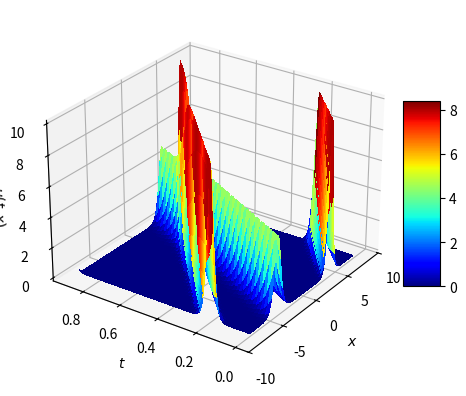
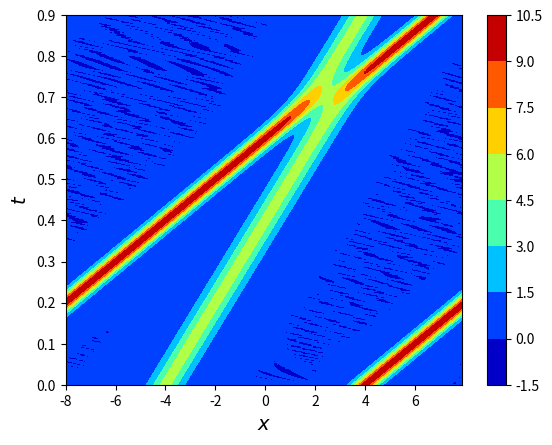
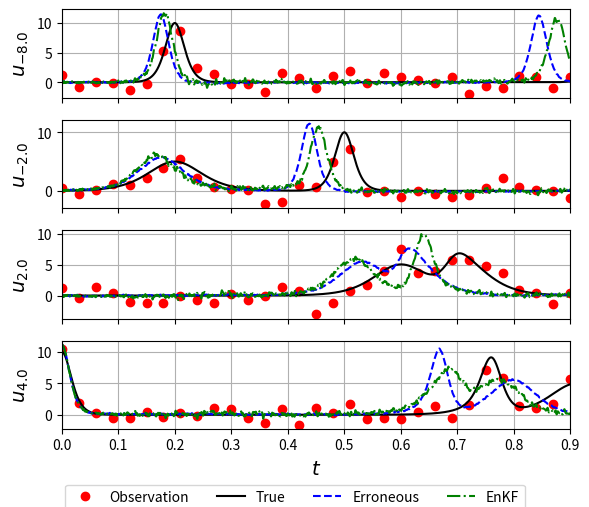
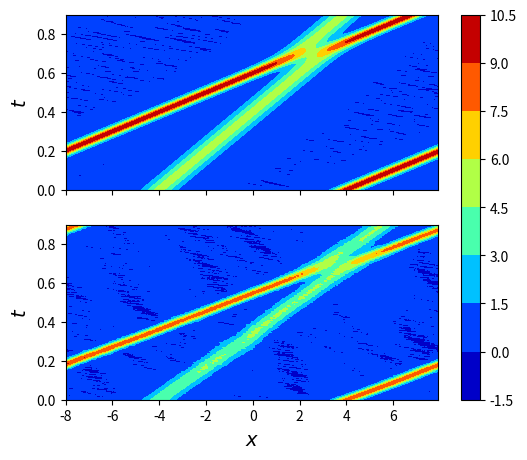

Write Python code to recreate these figures, in order.
# -*- coding: utf-8 -*-
"""
Created on Sun Apr 26 18:28:05 2020

[redacted]
"""

import numpy as np
import matplotlib.pyplot as plt
from mpl_toolkits.mplot3d import Axes3D

def post(x,t,u,save):
    
    T, X = np.meshgrid(t, x)

    fig = plt.figure()
    ax = plt.axes(projection='3d')
    surf = ax.plot_surface(X, T, u,cmap='jet',
                           linewidth=0, antialiased=False)
    fig.colorbar(surf, shrink=0.5, aspect=5, pad = 0.01)
    ax.set_xlabel('$x$')
    ax.set_ylabel('$t$')
    ax.set_zlabel('$u (t,x)$', rotation=90)
    ax.zaxis.labelpad=0  
    ax.xaxis.set_ticks(np.arange(-10, 10.5, 5))
    ax.view_init(elev=27, azim=-145)
    
    if save == 0:
        pass
    else:
        plt.savefig('kdv.pdf')  
#        plt.savefig('plots/kdv.eps')  


def kdv(u,t,dx):
    up1 = np.hstack([u[1:], u[:1]])
    up2 = np.hstack([u[2:], u[:2]])
    up3 = np.hstack([u[3:], u[:3]])
    up4 = np.hstack([u[4:], u[:4]])
    
    um1 = np.hstack([u[-1:], u[:-1]])
    um2 = np.hstack([u[-2:], u[:-2]])
    um3 = np.hstack([u[-3:], u[:-3]])
    um4 = np.hstack([u[-4:], u[:-4]])
    
    # O(h^2) Central differences
    #uu1 = (up1 - um1) / (2 * du)
    #uu3 = (up2 - 2 * up1 + 2 * um1 - um2) / (2 * du * du * du)

    # O(h^4) Central differences
    #uu1 = (-(up2 - um2) + 8 * (up1 - um1)) / (12 * du)
    #uu3 = (-(up3 - um3) + 8 * (up2 - um2) - 13 * (up1 - um1)) / (8 * du * du * du)
    
    #O(h^6) Central differences
    ux1 = ((up3 - um3) - 9 * (up2 - um2) + 45 * (up1 - um1)) / (60 * dx)
    ux3 = (7 * (up4 - um4) - 72 * (up3 - um3) + 338 * (up2 - um2) - 488 * (up1 - um1)) / (240 * dx * dx * dx)
    
    return -6 * u * ux1 - ux3


def rk4(u, dt, dx):
    k1 = dt * kdv(u, 0, dx)
    k2 = dt * kdv(u + k1 * 0.5, 0, dx)
    k3 = dt * kdv(u + k2 * 0.5, 0, dx)
    k4 = dt * kdv(u + k3, 0, dx)
    return u + 1/6. * (k1 + 2*k2 + 2*k3 + k4)

def kdvEuact(x,t,v,u0):
    a = np.cosh(0.5 * np.sqrt(v) * (x - v * t - u0))
    return v / (2 * a * a)

dx = 0.1
cfl = 2*dx**3/(3*np.sqrt(3))

dt = 0.0003
x = np.arange(-8,8,dx)    
    
t0  =0.0
tf = 0.9
nt = int((tf-t0)/dt) + 1
t = np.linspace(t0,tf,nt)

utrue = np.zeros((len(x), nt))
mean = 0.0

si2 = 1.0e-1
si1 = np.sqrt(si2)
ne = len(x)
y = kdvEuact(x, 0, 20, 4) + kdvEuact(x, 0, 10, -4)
#y = 8.0*np.exp(-x**2)

utrue[:,0] = y

for i in range(1,nt):
    y = rk4(y, dt, dx)        
    utrue[:,i] = y 

post(x,t,utrue,1)
plt.figure()
T, X = np.meshgrid(t, x)
plt.contourf(X,T, utrue, cmap='jet')
plt.colorbar()
plt.xlabel('$x$',fontsize=14)
plt.ylabel('$t$',fontsize=14)
plt.savefig('kdvc.pdf')

#%%

tmax = tf
nf = 100        # frequency of observation
nb = int(nt/nf)  # number of observation time

tb = np.linspace(t0,tf,nb+1)
u = np.zeros(ne)

X,T = np.meshgrid(x,t,indexing='ij')
#-----------------------------------------------------------------------------#
# generate observations
#-----------------------------------------------------------------------------#
mean = 0.0
sd2 = 1.0e-0 # added noise (variance)
sd1 = np.sqrt(sd2) # added noise (standard deviation)

oib = [nf*k for k in range(nb+1)]

uobs = utrue[:,oib] + np.random.normal(mean,sd1,[ne,nb+1])

#-----------------------------------------------------------------------------#
# generate erroneous soltions trajectory
#-----------------------------------------------------------------------------#
uw = np.zeros((ne,nt))
k = 0
si2 = 1.0e-2
si1 = np.sqrt(si2)

#y = 8.0*np.exp(-x**2) + np.random.normal(mean,si1,ne)
y = ( kdvEuact(x, 0, 20, 4) + kdvEuact(x, 0, 10, -4))*1.1 + np.random.normal(mean,si1,ne)
uw[:,0] = y

for i in range(1,nt):
    y = rk4(y, dt, dx)        
    uw[:,i] = y     

#-----------------------------------------------------------------------------#
# EnKF model
#-----------------------------------------------------------------------------#    

# number of observation vector
me = 80
freq = int(ne/me)
oin = [freq*i-1 for i in range(1,me+1)]
roin = np.int32(np.linspace(0,me-1,me))

H = np.zeros((me,ne))
H[roin,oin] = 1.0

# number of ensemble 
npe = 10
cn = 1.0/np.sqrt(npe-1)

z = np.zeros((me,nb+1))
zf = np.zeros((me,npe,nb+1))
DhX = np.zeros((me,npe))
DhXm = np.zeros(me)

ua = np.zeros((ne,nt)) # mean analyssi solution (to store)
uf = np.zeros(ne)        # mean forecast
sc = np.zeros((ne,npe))   # square-root of the covariance matrix
ue = np.zeros((ne,npe,nt)) # all ensambles
ph = np.zeros((ne,me))

km = np.zeros((ne,me))
kmd = np.zeros((ne,npe))

cc = np.zeros((me,me))
ci = np.zeros((me,me))

for k in range(nb+1):
    z[:,k] = uobs[oin,k]
    for n in range(npe):
        zf[:,n,k] = z[:,k] + np.random.normal(mean,sd1,me)

# initial ensemble
k = 0
se2 = np.sqrt(sd2)
se1 = np.sqrt(se2)

for n in range(npe):
    ue[:,n,k] = uw[:,k] + np.random.normal(mean,si1,ne)       
    
ua[:,k] = np.sum(ue[:,:,k],axis=1)
ua[:,k] = ua[:,k]/npe

kobs = 1
# RK4 scheme
for k in range(1,nt):
    print(k)
    for n in range(npe):
        y = ue[:,n,k-1] 
        y = rk4(y, dt, dx)  
        un = np.copy(y)
        ue[:,n,k] = un[:] #+ np.random.normal(mean,se1,ne)
    
    if k == oib[kobs]:
        # compute mean of the forecast fields
        uf[:] = np.sum(ue[:,:,k],axis=1)   
        uf[:] = uf[:]/npe
        
        # compute square-root of the covariance matrix
        for n in range(npe):
            sc[:,n] = cn*(ue[:,n,k] - uf[:]) # sc ==> X'
        
        # compute DhXm data
        DhXm[:] = np.sum(ue[oin,:,k],axis=1)    
        DhXm[:] = DhXm[:]/npe
        
        # compute DhM data
        for n in range(npe):
            DhX[:,n] = cn*(ue[oin,n,k] - DhXm[:])
            
        # R = sd2*I, observation m+atrix
        cc = DhX @ DhX.T # cc ==> HPH 
        
        for i in range(me):
            cc[i,i] = cc[i,i] + sd2 # cc ==> HPH + R
        
        ph = sc @ DhX.T # ph ==> (Pf) (Dh)
                    
        ci = np.linalg.pinv(cc) # ci: inverse of cc matrix
        
        km = ph @ ci
        
        # analysis update    
        kmd = km @ (zf[:,:,kobs] - ue[oin,:,k])
        ue[:,:,k] = ue[:,:,k] + kmd[:,:]
        
        kobs = kobs+1
    
    # mean analysis for plotting
    ua[:,k] = np.sum(ue[:,:,k],axis=1)
    ua[:,k] = ua[:,k]/npe


fig, ax = plt.subplots(4,1,sharex=True,figsize=(6,5))

n = [0,60,100,120]
for i in range(4):
    ax[i].plot(tb,uobs[n[i],:],'ro', lw=3)
    ax[i].plot(t,utrue[n[i],:],'k-')
    ax[i].plot(t,uw[n[i],:],'b--')
    ax[i].plot(t,ua[n[i],:],'g-.')
#    ax[i].plot(t,ue[n[i],0,:],'b*-')
    ax[i].grid()
    ax[i].set_xlim([0,tmax])
    ax[i].set_ylabel(r'$u_{'+str("%.1f" % x[n[i]])+'}$',fontsize=14)

ax[i].set_xlabel(r'$t$',fontsize=14)
line_labels = ['Observation','True','Erroneous','EnKF']
plt.figlegend( line_labels,  loc = 'lower center', borderaxespad=-0.2, ncol=4, labelspacing=0.)
fig.tight_layout()

plt.show() 
#fig.savefig('enkf_'+str(nf)+'_'+str(me)+'_'+str(npe)+'.pdf')

#%%
fig, ax = plt.subplots(2,1,sharex=True,figsize=(6,5))
#levels = [-1.5, 0., 1.5, 3.0, 4.5, 6., 7.5, 9.0]
T, X = np.meshgrid(t, x)
for i in range(2):
    if i ==0:
        im = ax[i].contourf(X,T, utrue,cmap='jet')
    else:    
        ax[i].contourf(X,T, ua, cmap='jet')
    ax[i].set_ylabel(r'$t$',fontsize=14)
    

ax[i].set_xlabel(r'$x$',fontsize=14)
fig.colorbar(im, ax=ax)
#fig.tight_layout()
fig.savefig('enkfc_'+str(nf)+'_'+str(me)+'_'+str(npe)+'.pdf')
plt.show()

